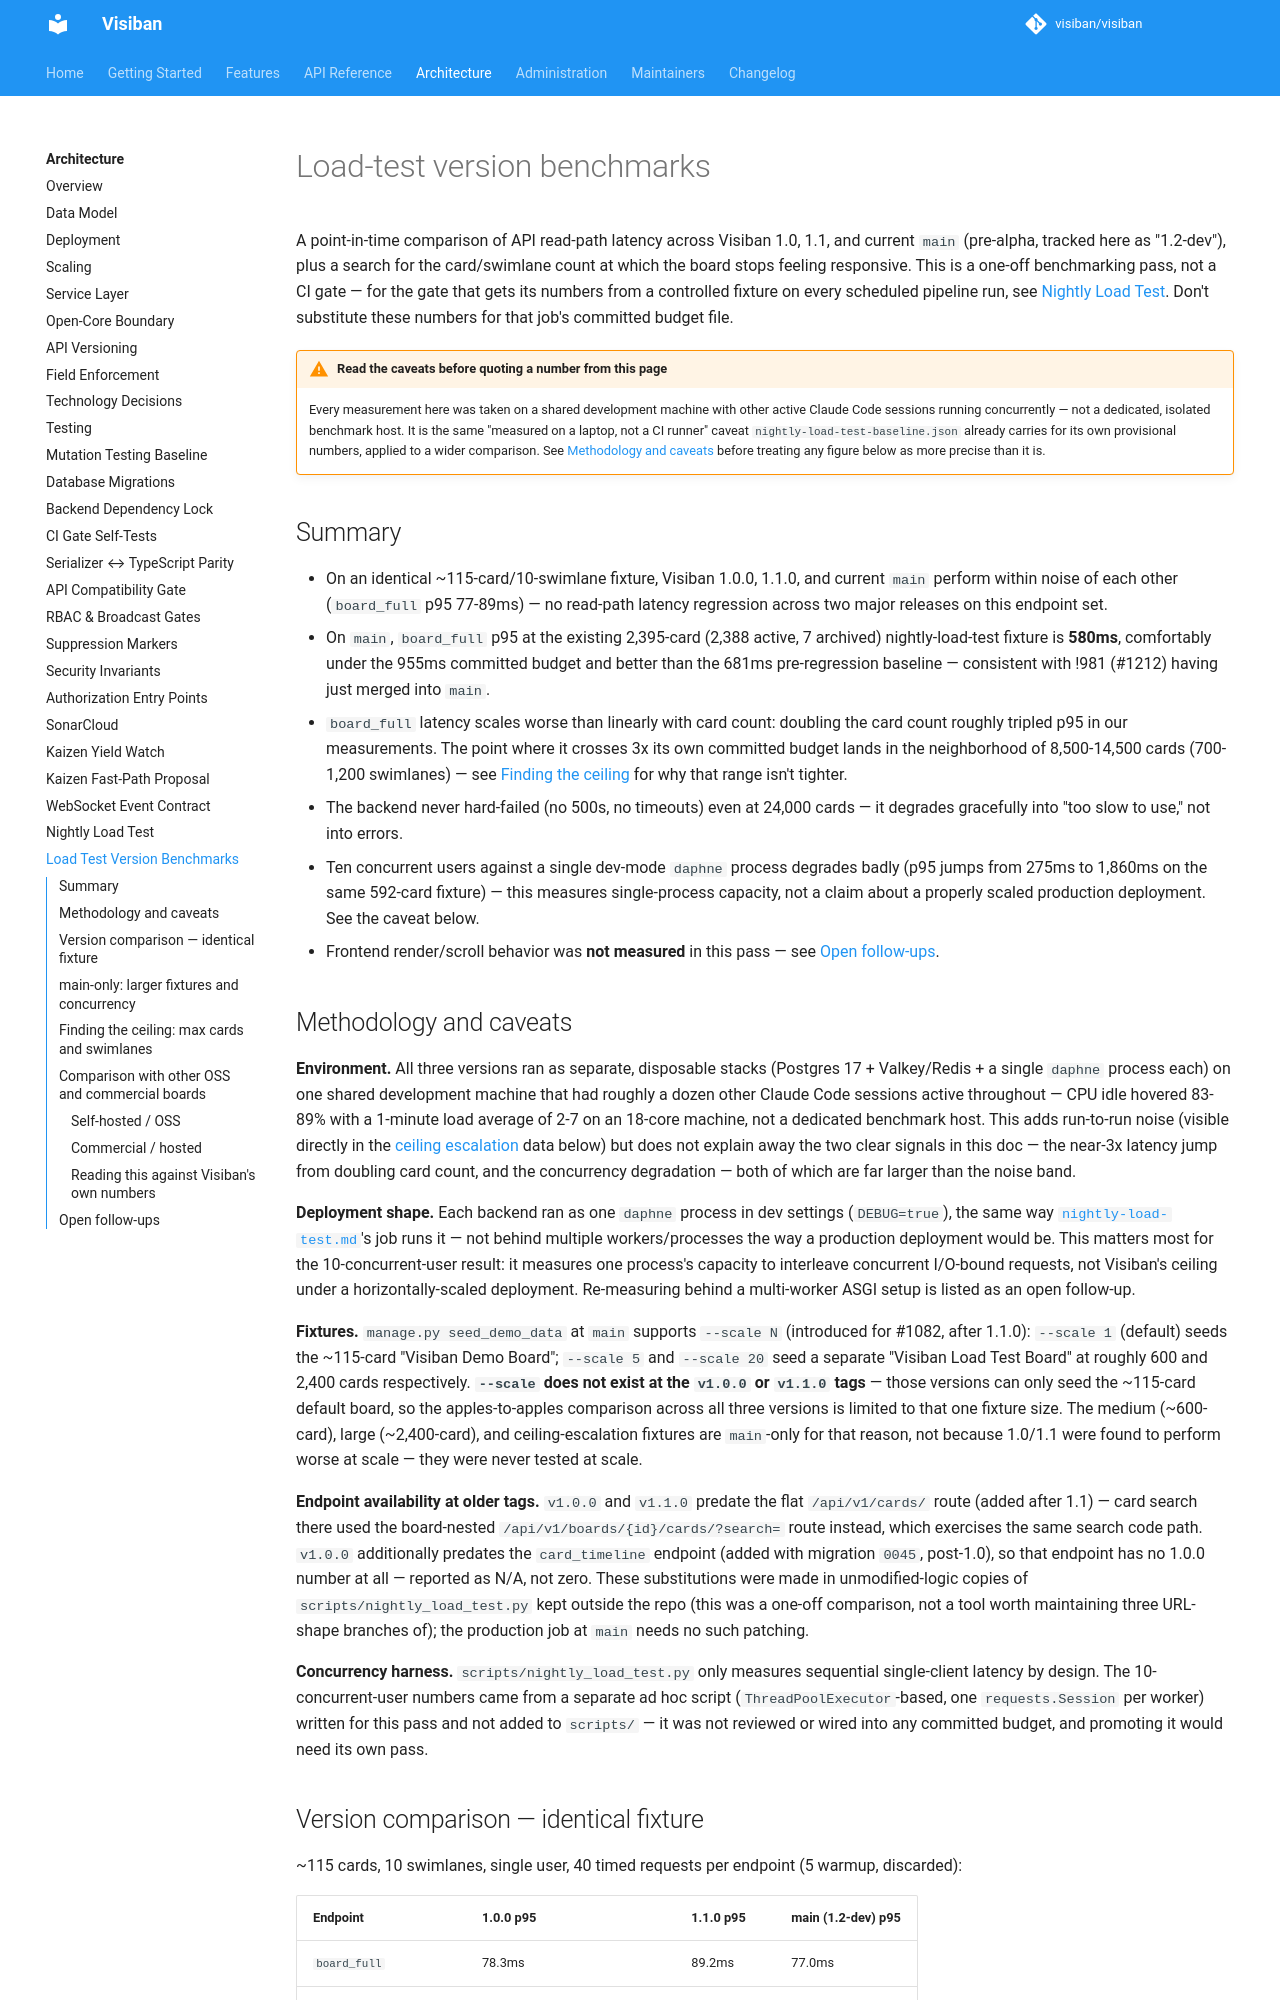

repository: mbartosek/visiban · page: v1.2.0-beta.1/development/load-test-version-benchmarks/index.html · generator: mkdocs

# Load-test version benchmarks

A point-in-time comparison of API read-path latency across Visiban 1.0, 1.1, and current
`main` (pre-alpha, tracked here as "1.2-dev"), plus a search for the card/swimlane count at
which the board stops feeling responsive. This is a one-off benchmarking pass, not a CI gate —
for the gate that gets its numbers from a controlled fixture on every scheduled pipeline run,
see [Nightly Load Test](nightly-load-test.md). Don't substitute these numbers for that job's
committed budget file.

!!! warning "Read the caveats before quoting a number from this page"
    Every measurement here was taken on a shared development machine with other active Claude
    Code sessions running concurrently — not a dedicated, isolated benchmark host. It is the
    same "measured on a laptop, not a CI runner" caveat `nightly-load-test-baseline.json`
    already carries for its own provisional numbers, applied to a wider comparison. See
    [Methodology and caveats](#methodology-and-caveats) before treating any figure below as
    more precise than it is.

## Summary

- On an identical ~115-card/10-swimlane fixture, Visiban 1.0.0, 1.1.0, and current `main`
  perform within noise of each other (`board_full` p95 77-89ms) — no read-path latency
  regression across two major releases on this endpoint set.
- On `main`, `board_full` p95 at the existing 2,395-card (2,388 active, 7 archived)
  nightly-load-test fixture is **580ms**, comfortably under the 955ms budget committed at the time (as of 2026-09; the budget has since been re-derived and is no longer comparable to the laptop figures on this page, because it is an absolute CI-runner figure) and
  better than the 681ms pre-regression baseline — consistent with !981 (#1212) having just
  merged into `main`.
- `board_full` latency scales worse than linearly with card count: doubling the card count
  roughly tripled p95 in our measurements. The point where it crosses 3x its own committed
  budget lands in the neighborhood of 8,500-14,500 cards (700-1,200 swimlanes) — see
  [Finding the ceiling](#finding-the-ceiling-max-cards-and-swimlanes) for why that range isn't
  tighter.
- The backend never hard-failed (no 500s, no timeouts) even at 24,000 cards — it degrades
  gracefully into "too slow to use," not into errors.
- Ten concurrent users against a single dev-mode `daphne` process degrades badly (p95 jumps
  from 275ms to 1,860ms on the same 592-card fixture) — this measures single-process capacity,
  not a claim about a properly scaled production deployment. See the caveat below.
- Frontend render/scroll behavior was **not measured** in this pass — see
  [Open follow-ups](#open-follow-ups).
